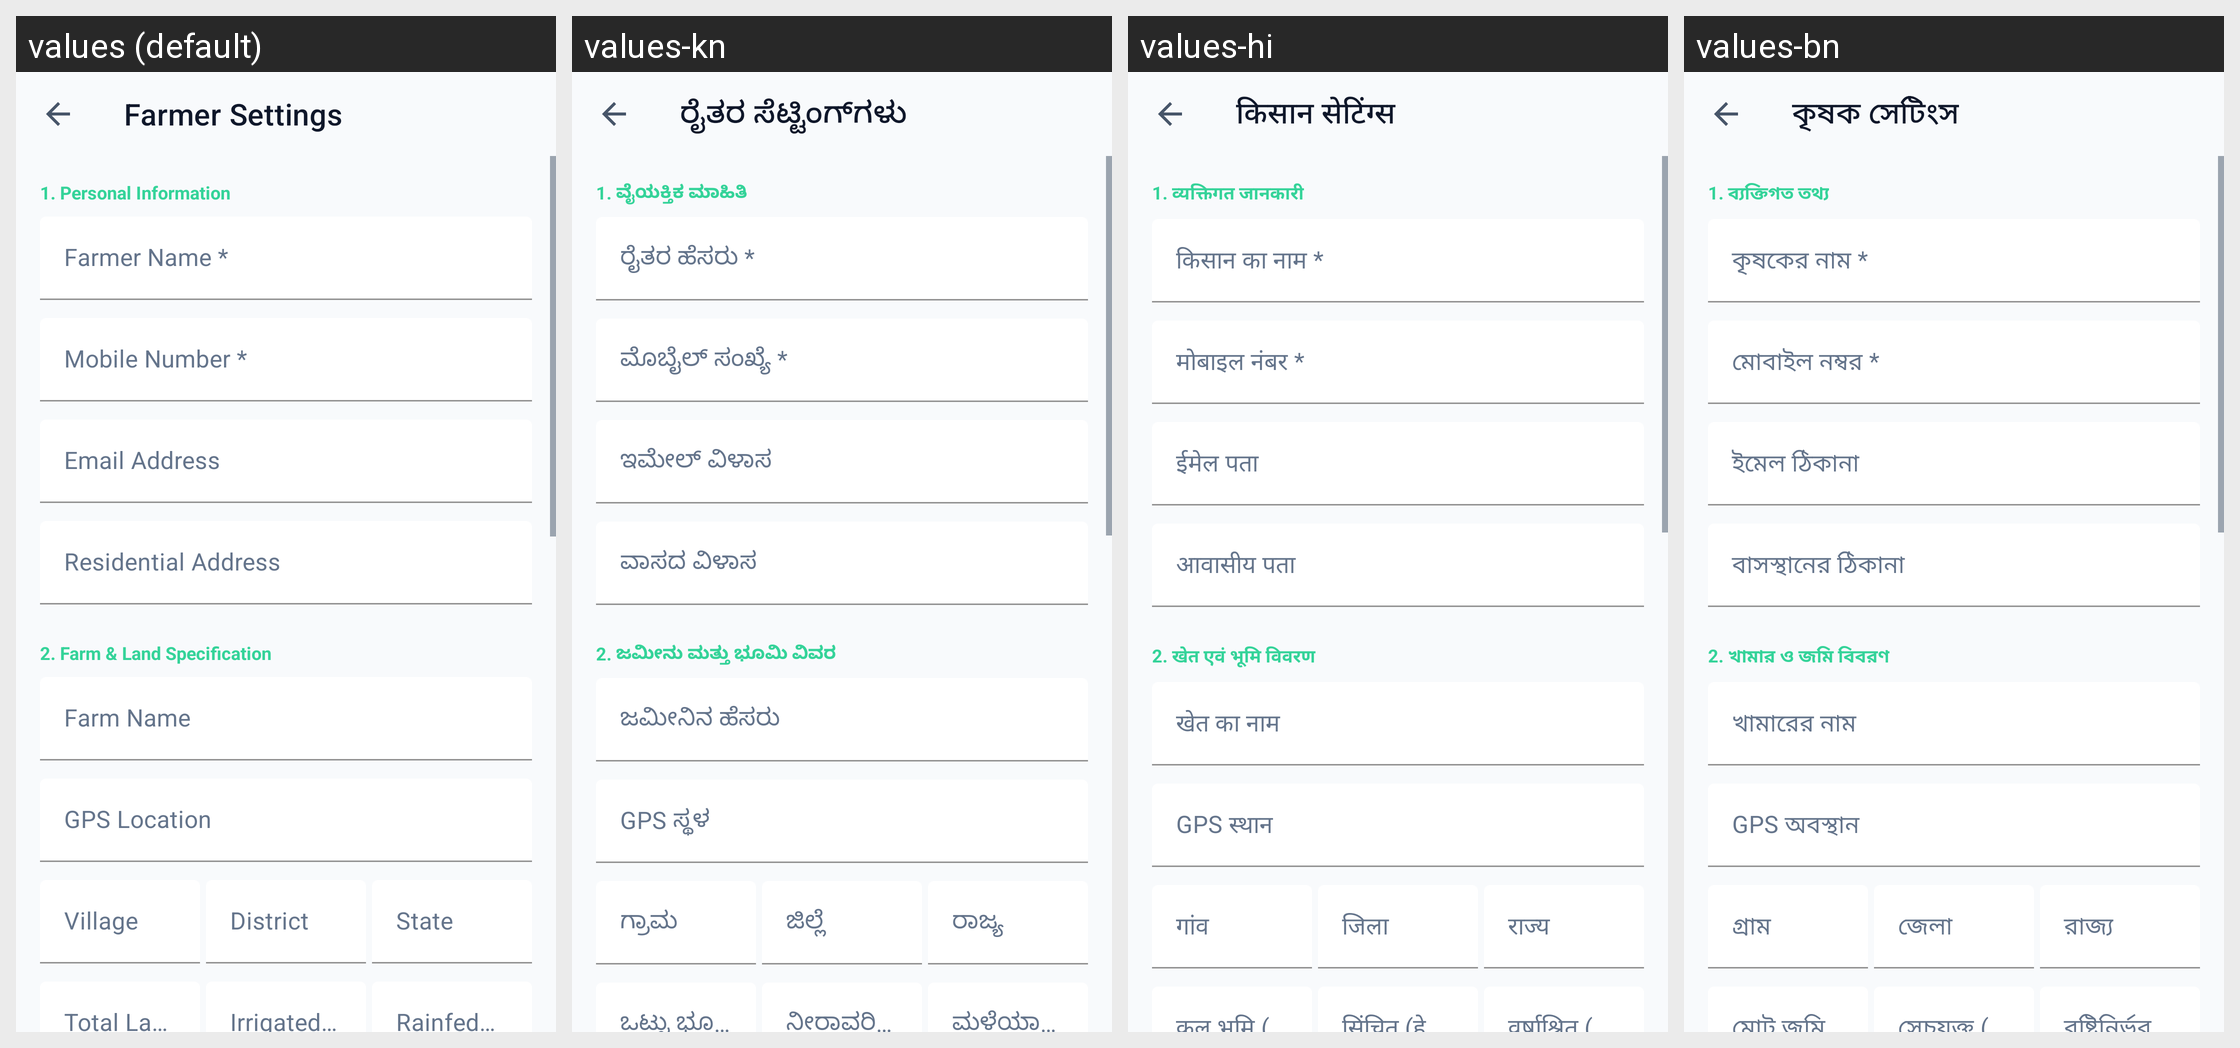

Translations of the strings shown on this Android screen, per locale in the grid:
Android screen res/layout/fragment_settings.xml rendered under 4 locales, left to right: values (default), values-kn, values-hi, values-bn. Device: Nexus 5 (rendered at 1080×1920; each locale shown at half size, 540×960, under a caption strip naming it); theme AppTheme.
Other locales in the repository, not shown: values-gu, values-ml, values-mr, values-or, values-pa, values-ta, values-te.
Strings drawn on this screen, with the default value and each locale's value (text and hints the layout hard-codes, and strings that could not be matched under every locale, appear in the picture but are not listed):

settings_title
  values: Farmer Settings
  values-kn: ರೈತರ ಸೆಟ್ಟಿಂಗ್‌ಗಳು
  values-hi: किसान सेटिंग्स
  values-bn: কৃষক সেটিংস

section_personal
  values: 1. Personal Information
  values-kn: 1. ವೈಯಕ್ತಿಕ ಮಾಹಿತಿ
  values-hi: 1. व्यक्तिगत जानकारी
  values-bn: 1. ব্যক্তিগত তথ্য

hint_farmer_name
  values: Farmer Name *
  values-kn: ರೈತರ ಹೆಸರು *
  values-hi: किसान का नाम *
  values-bn: কৃষকের নাম *

hint_mobile
  values: Mobile Number *
  values-kn: ಮೊಬೈಲ್ ಸಂಖ್ಯೆ *
  values-hi: मोबाइल नंबर *
  values-bn: মোবাইল নম্বর *

hint_email
  values: Email Address
  values-kn: ಇಮೇಲ್ ವಿಳಾಸ
  values-hi: ईमेल पता
  values-bn: ইমেল ঠিকানা

hint_address
  values: Residential Address
  values-kn: ವಾಸದ ವಿಳಾಸ
  values-hi: आवासीय पता
  values-bn: বাসস্থানের ঠিকানা

section_farm
  values: 2. Farm & Land Specification
  values-kn: 2. ಜಮೀನು ಮತ್ತು ಭೂಮಿ ವಿವರ
  values-hi: 2. खेत एवं भूमि विवरण
  values-bn: 2. খামার ও জমি বিবরণ

hint_farm_name
  values: Farm Name
  values-kn: ಜಮೀನಿನ ಹೆಸರು
  values-hi: खेत का नाम
  values-bn: খামারের নাম

hint_gps
  values: GPS Location
  values-kn: GPS ಸ್ಥಳ
  values-hi: GPS स्थान
  values-bn: GPS অবস্থান

hint_village
  values: Village
  values-kn: ಗ್ರಾಮ
  values-hi: गांव
  values-bn: গ্রাম

hint_district
  values: District
  values-kn: ಜಿಲ್ಲೆ
  values-hi: जिला
  values-bn: জেলা

hint_state
  values: State
  values-kn: ರಾಜ್ಯ
  values-hi: राज्य
  values-bn: রাজ্য
